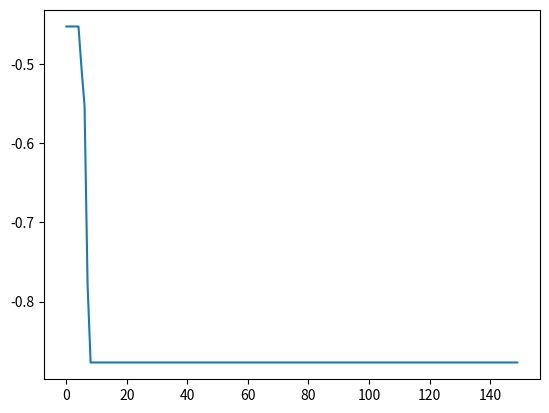

Reproduce this figure in Python.
# ！usr/bin/env python
# -*- coding: utf-8 -*-
# Time : 2021/12/2 11:10
# @Author : LucXiong
# @Project : Model
# @File : SSA.py

"""
Ref:https://github.com/changliang5811/SSA_python
"""

import numpy as np
import matplotlib.pyplot as plt
import math

class SSA():
    def __init__(self, func, n_dim=None, pop_size=20, max_iter=50, lb=-512, ub=512, verbose=False):
        self.func = func
        self.n_dim = n_dim  # dimension of particles, which is the number of variables of func
        self.pop = pop_size  # number of particles
        P_percent = 0.2 # # 生产者的人口规模占总人口规模的20%
        D_percent = 0.1 # 预警者的人口规模占总人口规模的10%
        self.pNum = round(self.pop * P_percent)  # 生产者的人口规模占总人口规模的20%
        self.warn = round(self.pop * D_percent)  # 预警者的人口规模占总人口规模的10%

        self.max_iter = max_iter  # max iter
        self.verbose = verbose  # print the result of each iter or not

        self.lb, self.ub = np.array(lb) * np.ones(self.n_dim), np.array(ub) * np.ones(self.n_dim)
        assert self.n_dim == len(self.lb) == len(self.ub), 'dim == len(lb) == len(ub) is not True'
        assert np.all(self.ub > self.lb), 'upper-bound must be greater than lower-bound'

        self.X = np.random.uniform(low=self.lb, high=self.ub, size=(self.pop, self.n_dim))

        self.Y = [self.func(self.X[i]) for i in range(len(self.X))] # y = f(x) for all particles
        self.pbest_x = self.X.copy()  # personal best location of every particle in history
        self.pbest_y = [np.inf for i in range(self.pop)]  # best image of every particle in history
        self.gbest_x = self.pbest_x.mean(axis=0).reshape(1, -1)  # global best location for all particles
        self.gbest_y = np.inf  # global best y for all particles
        self.gbest_y_hist = []  # gbest_y of every iteration
        self.update_pbest()
        self.update_gbest()
        #
        # record verbose values
        self.record_mode = False
        self.record_value = {'X': [], 'V': [], 'Y': []}
        self.best_x, self.best_y = self.gbest_x, self.gbest_y  # history reasons, will be deprecated
        self.idx_max = 0
        self.x_max = self.X[self.idx_max, :]
        self.y_max = self.Y[self.idx_max]

    def cal_y(self, start, end):
        # calculate y for every x in X
        for i in range(start, end):
            self.Y[i] = self.func(self.X[i])
        # return self.Y

    def update_pbest(self):
        '''
        personal best
        :return:
        '''
        for i in range(len(self.Y)):
            if self.pbest_y[i] > self.Y[i]:
                self.pbest_x[i] = self.X[i]
                self.pbest_y[i] = self.Y[i]

    def update_gbest(self):
        '''
        global best
        :return:
        '''
        idx_min = self.pbest_y.index(min(self.pbest_y))
        if self.gbest_y > self.pbest_y[idx_min]:
            self.gbest_x = self.X[idx_min, :].copy()
            self.gbest_y = self.pbest_y[idx_min]

    def find_worst(self):
        self.idx_max = self.Y.index(max(self.Y))
        self.x_max = self.X[self.idx_max, :]
        self.y_max = self.Y[self.idx_max]

    def update_finder(self):
        r2 = np.random.rand(1)  # 预警值
        self.idx = sorted(enumerate(self.Y), key=lambda x: x[1])
        self.idx = [self.idx[i][0] for i in range(len(self.idx))]
        # 这一部位为发现者（探索者）的位置更新
        if r2 < 0.8:  # 预警值较小，说明没有捕食者出现
            for i in range(self.pNum):
                r1 = np.random.rand(1)
                self.X[self.idx[i], :] = self.X[self.idx[i], :] * np.exp(-(i) / (r1 * self.max_iter))  # 对自变量做一个随机变换
                self.X = np.clip(self.X, self.lb, self.ub) # 对超过边界的变量进行去除
                # X[idx[i], :] = Bounds(X[idx[i], :], lb, ub)  # 对超过边界的变量进行去除
                # fit[sortIndex[0, i], 0] = func(X[sortIndex[0, i], :])  # 算新的适应度值
        elif r2 >= 0.8:  # 预警值较大，说明有捕食者出现威胁到了种群的安全，需要去其它地方觅食
            for i in range(self.pNum):
                Q = np.random.rand(1)  # 也可以替换成  np.random.normal(loc=0, scale=1.0, size=1)
                self.X[self.idx[i], :] = self.X[self.idx[i], :] + Q * np.ones((1, self.n_dim))  # Q是服从正态分布的随机数。L表示一个1×d的矩阵
                self.X = np.clip(self.X, self.lb, self.ub)  # 对超过边界的变量进行去除
                # X[idx[i], :] = Bounds(X[sortIndex[0, i], :], lb, ub)
                # fit[sortIndex[0, i], 0] = func(X[sortIndex[0, i], :])
        self.cal_y(0, self.pNum)

    def update_follower(self):
        #  这一部位为加入者（追随者）的位置更新
        for ii in range(self.pop - self.pNum):
            i = ii + self.pNum
            A = np.floor(np.random.rand(1, self.n_dim) * 2) * 2 - 1
            best_idx = self.Y[0:self.pNum].index(min(self.Y[0:self.pNum]))
            bestXX = self.X[best_idx, :]
            if i > self.pop/2: 
                Q = np.random.rand(1)  
                # todo(LucXiong): 这里新生成的麻雀坐标可能会越界不在[lb, ub]限制内，即使在line117限制了，但是可能会导致新生成的坐标都在边界上
                self.X[self.idx[i],:] = Q*np.exp((self.x_max-self.X[self.idx[i],:])/np.square(i))
            else: 
                self.X[self.idx[i],:] = bestXX+np.dot(np.abs(self.X[self.idx[i],:]-bestXX),1/(A.T*np.dot(A,A.T)))*np.ones((1, self.n_dim))
        self.X = np.clip(self.X, self.lb, self.ub)  # 对超过边界的变量进行去除
            # X[self.idx[i],:] = Bounds(X[self.idx[i],lb,ub)
            # fit[self.idx[i],0] = func(X[self.idx[i], :])
        self.cal_y(self.pNum, self.pop)

    def detect(self):
        arrc = np.arange(self.pop)
        c = np.random.permutation(arrc)  # 随机排列序列
        b = [self.idx[i] for i in c[0: self.warn]]
        e = 10e-10
        for j in range(len(b)):
            if self.Y[b[j]] > self.gbest_y:
                self.X[b[j], :] = self.gbest_y + np.random.rand(1, self.n_dim) * np.abs(self.X[b[j], :] - self.gbest_y)
            else:
                self.X[b[j], :] = self.X[b[j], :]+(2*np.random.rand(1)-1)*np.abs(self.X[b[j], :]-self.x_max)/(self.func(self.X[b[j]])-self.y_max+e)
            #     print(f'\t{j}\t{bestX}')
            # X[sortIndex[0, b[j]], :] = Bounds(X[sortIndex[0, b[j]], :], lb, ub)
            # fit[sortIndex[0, b[j]], 0] = func(X[sortIndex[0, b[j]]])
            self.X = np.clip(self.X, self.lb, self.ub)  # 对超过边界的变量进行去除
            self.Y[b[j]] = self.func(self.X[b[j]])

    def run(self, max_iter=None):
        self.max_iter = max_iter or self.max_iter
        for iter_num in range(self.max_iter):
            self.update_finder() # 更新发现者位置
            self.find_worst()  # 取出最大的适应度值和最差适应度的X
            self.update_follower() # 更新跟随着位置
            self.update_pbest()
            self.update_gbest()
            self.detect()
            self.update_pbest()
            self.update_gbest()
            self.gbest_y_hist.append(self.gbest_y)
        return self.best_x, self.best_y


def test_func(x):
    x1 = x[0]
    x2 = x[1]
    result = -(x2 + 47) * math.sin(math.sqrt(math.fabs(x1 + x2/2 + 47))) - x1 * math.sin(math.sqrt(math.fabs(x1 - x2 - 47)))
    return result

def f13(x):
    x1 = x[0]
    x2 = x[1]
    result = 4 * x1 ** - 2.1 * x1 ** 4 + x1 ** 6 /3 + x1 * x2 - 4 * x2 ** 2 + 4 * x2 ** 4
    return result



if __name__ == '__main__':
    # lb = [-512, -512]
    # ub = [512, 512]
    lb = [-5, -5]
    ub = [5, 5]
    ssa = SSA(f13, n_dim=2, pop_size=40, max_iter=150, lb=lb, ub=ub)
    ssa.run()
    print('best_x is ', ssa.gbest_x, 'best_y is', ssa.gbest_y)
    # print(f'{demo_func(ssa.gbest_x)}\t{ssa.gbest_x}')
    plt.plot(ssa.gbest_y_hist)
    plt.show()
